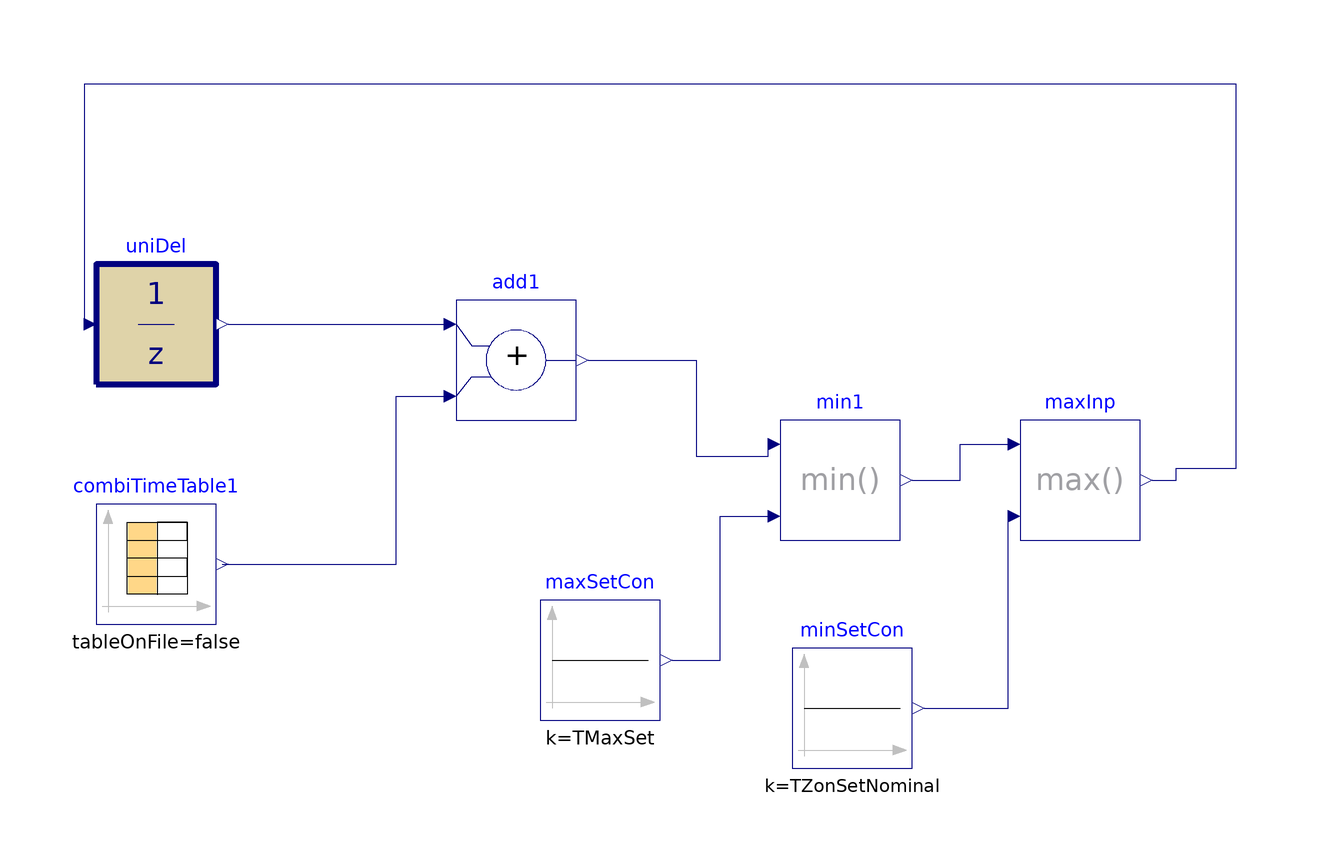

Above is the diagram view of the following Modelica model: its components placed by their Placement annotations and its connect equations drawn as lines.

model testUnitDelay


    parameter Real TZonSetNominal(unit="K")=273.15+23
    "Nominal zone air temperature setpoint";

      parameter Real TMaxSet(unit="K")=273.15+27
    "Maximum zone cooling temperature setpoint";
      parameter Real samplePeriod(unit="s")=300
    "Sample period of the demand flexibility control";
       parameter Real TRatThreshold=0.5
    "Threshold of zone air temperature setpoint difference below which ratcheting is triggerd";
  Buildings.Controls.OBC.CDL.Discrete.UnitDelay uniDel(final samplePeriod=300, final
      y_start=TZonSetNominal)
    "Output the input signal with a unit delay"
    annotation (Placement(transformation(extent={{-86,-26},{-66,-6}})));
  Buildings.Controls.OBC.CDL.Reals.Add add1
    "Increase setpoint by amount of value defined from reset logic"
    annotation (Placement(transformation(extent={{-26,-32},{-6,-12}})));
  Modelica.Blocks.Sources.CombiTimeTable combiTimeTable1(
    table=[0,-0.3; 21600,-0.3; 24000,0.5; 43200,0.5; 50000,0.5; 64800,-0.3;
        86400,-0.3],
    smoothness=Modelica.Blocks.Types.Smoothness.ConstantSegments,
    extrapolation=Modelica.Blocks.Types.Extrapolation.HoldLastPoint)
    annotation (Placement(transformation(extent={{-86,-66},{-66,-46}})));
  Buildings.Controls.OBC.CDL.Reals.Sources.Constant maxSetCon(k=TMaxSet)
    "Maximum setpoint constant"
    annotation (Placement(transformation(extent={{-12,-82},{8,-62}})));
  Buildings.Controls.OBC.CDL.Reals.Min min1
    "Reset setpoint should not be higher than the maximum setpoint"
    annotation (Placement(transformation(extent={{28,-52},{48,-32}})));
  Buildings.Controls.OBC.CDL.Reals.Max maxInp
    "Reset setpoint should not be lower than the minimum setpoint"
    annotation (Placement(transformation(extent={{68,-52},{88,-32}})));
  Buildings.Controls.OBC.CDL.Reals.Sources.Constant minSetCon(k=TZonSetNominal)
    "Minimum setpoint constant"
    annotation (Placement(transformation(extent={{30,-90},{50,-70}})));
equation
  connect(uniDel.y,add1. u1)
    annotation (Line(points={{-64,-16},{-28,-16}},
      color={0,0,127}));
  connect(combiTimeTable1.y[1], add1.u2) annotation (Line(points={{-65,-56},{-36,
          -56},{-36,-28},{-28,-28}}, color={0,0,127}));
  connect(maxSetCon.y,min1. u2)
    annotation (Line(points={{10,-72},{18,-72},{18,-48},{26,-48}},
      color={0,0,127}));
  connect(add1.y, min1.u1) annotation (Line(points={{-4,-22},{14,-22},{14,-38},
          {26,-38},{26,-36}}, color={0,0,127}));
  connect(minSetCon.y, maxInp.u2)
    annotation (Line(points={{52,-80},{66,-80},{66,-48}}, color={0,0,127}));
  connect(min1.y, maxInp.u1) annotation (Line(points={{50,-42},{58,-42},{58,-36},
          {66,-36}}, color={0,0,127}));
  connect(maxInp.y, uniDel.u) annotation (Line(points={{90,-42},{94,-42},{94,
          -40},{104,-40},{104,24},{-88,24},{-88,-16}}, color={0,0,127}));
  annotation (Icon(coordinateSystem(preserveAspectRatio=false)), Diagram(
        coordinateSystem(preserveAspectRatio=false)));
end testUnitDelay;